Run: headless pygame with SDL's dummy video driver; simulated clock (each Clock.tick advances the game by its frame time, no real sleeping); random seed 0; keys injected as events and as key.get_pressed() state; no mouse input.
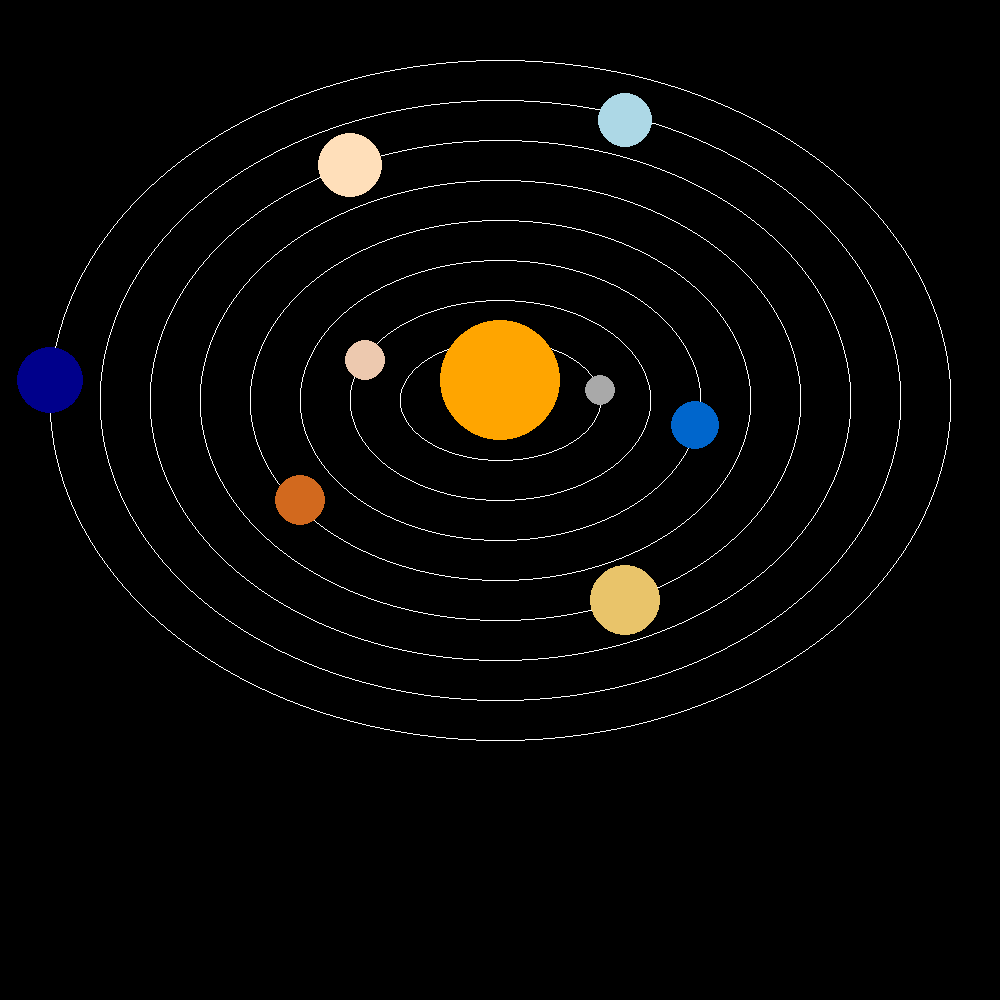
Frame 1 of 4 · flips 1–60 · no input
Frame 2 of 4 · flips 61–180 · tapped SPACE, RETURN · held RIGHT (→), D · screen unchanged from frame 1, image omitted
Frame 3 of 4 · flips 181–300 · held DOWN (↓), S · screen unchanged from frame 2, image omitted
Frame 4 of 4 · flips 301–420 · held LEFT (←), A, UP (↑), W · screen unchanged from frame 3, image omitted

The pygame program that drew these frames:

import pygame
import sys

# Initialize Pygame
pygame.init()

# Set up the display
WIDTH = 1000
HEIGHT = 1000
screen = pygame.display.set_mode((WIDTH, HEIGHT))
pygame.display.set_caption("Midpoint Ellipse Drawing Algorithm")

# Colors
BLACK = (0, 0, 0)           # RGB for black
WHITE = (255, 255, 255)     # RGB for white
ORANGE = (255, 165, 0)  
MERCURY = (169, 169, 169)    
VENUS = (237, 201, 175)
EARTH = (0, 102, 204)
MARS = (210, 105, 30)
JUPITER = (233, 196, 106)
SATURN = (255, 223, 186)
URANUS = (173, 216, 230)
NEPTUNE = (0, 0, 139)

# Function to draw an ellipse using the Midpoint Algorithm
def draw_ellipse(rx, ry, x_center, y_center):
    x = 0
    y = ry
    rx2 = rx**2
    ry2 = ry**2
    two_rx2 = 2 * rx2
    two_ry2 = 2 * ry2

    # Region 1
    p1 = ry2 - (rx2 * ry) + (rx2 / 4)

    def plot_points(cx, cy, x, y):
        # Plot the symmetrical points for all quadrants
        screen.set_at((cx + x, cy + y), WHITE)
        screen.set_at((cx - x, cy + y), WHITE)
        screen.set_at((cx + x, cy - y), WHITE)
        screen.set_at((cx - x, cy - y), WHITE)

    plot_points(x_center, y_center, x, y)

    while (two_ry2 * x) < (two_rx2 * y):  # Region 1
        x += 1
        if p1 < 0:
            p1 += two_ry2 * x + ry2
        else:
            y -= 1
            p1 += two_ry2 * x - two_rx2 * y + ry2
        plot_points(x_center, y_center, x, y)

    # Region 2
    p2 = ry2 * (x + 0.5)**2 + rx2 * (y - 1)**2 - rx2 * ry2
    while y > 0:
        y -= 1
        if p2 > 0:
            p2 -= two_rx2 * y + rx2
        else:
            x += 1
            p2 += two_ry2 * x - two_rx2 * y + rx2
        plot_points(x_center, y_center, x, y)

# Function to draw Circle
def draw_circle(radius, x_center, y_center, color):
    pygame.draw.circle(screen, color, (x_center, y_center), radius)

# Main loop
def main():
    while True:
        for event in pygame.event.get():
            if event.type == pygame.QUIT:
                pygame.quit()
                sys.exit()

        # Clear the screen
        screen.fill(BLACK)

        # Draw an ellipse
        
        draw_ellipse(100, 60, 500, 400)
        draw_ellipse(150, 100, 500, 400)
        draw_ellipse(200, 140, 500, 400)
        draw_ellipse(250, 180, 500, 400)
        draw_ellipse(300, 220, 500, 400)
        draw_ellipse(350, 260, 500, 400)
        draw_ellipse(400, 300, 500, 400)
        draw_ellipse(450, 340, 500, 400)

        # Draw the Circle
        draw_circle(60, 500, 380, ORANGE)

        draw_circle(15, 600, 390, MERCURY)
        draw_circle(20, 365, 360, VENUS)
        draw_circle(24, 695, 425, EARTH)
        draw_circle(25, 300, 500, MARS)
        draw_circle(35, 625, 600, JUPITER)
        draw_circle(32, 350, 165, SATURN)
        draw_circle(27, 625, 120, URANUS)
        draw_circle(33, 50, 380, NEPTUNE)


        # Update the display
        pygame.display.flip()

if __name__ == "__main__":
    main()
